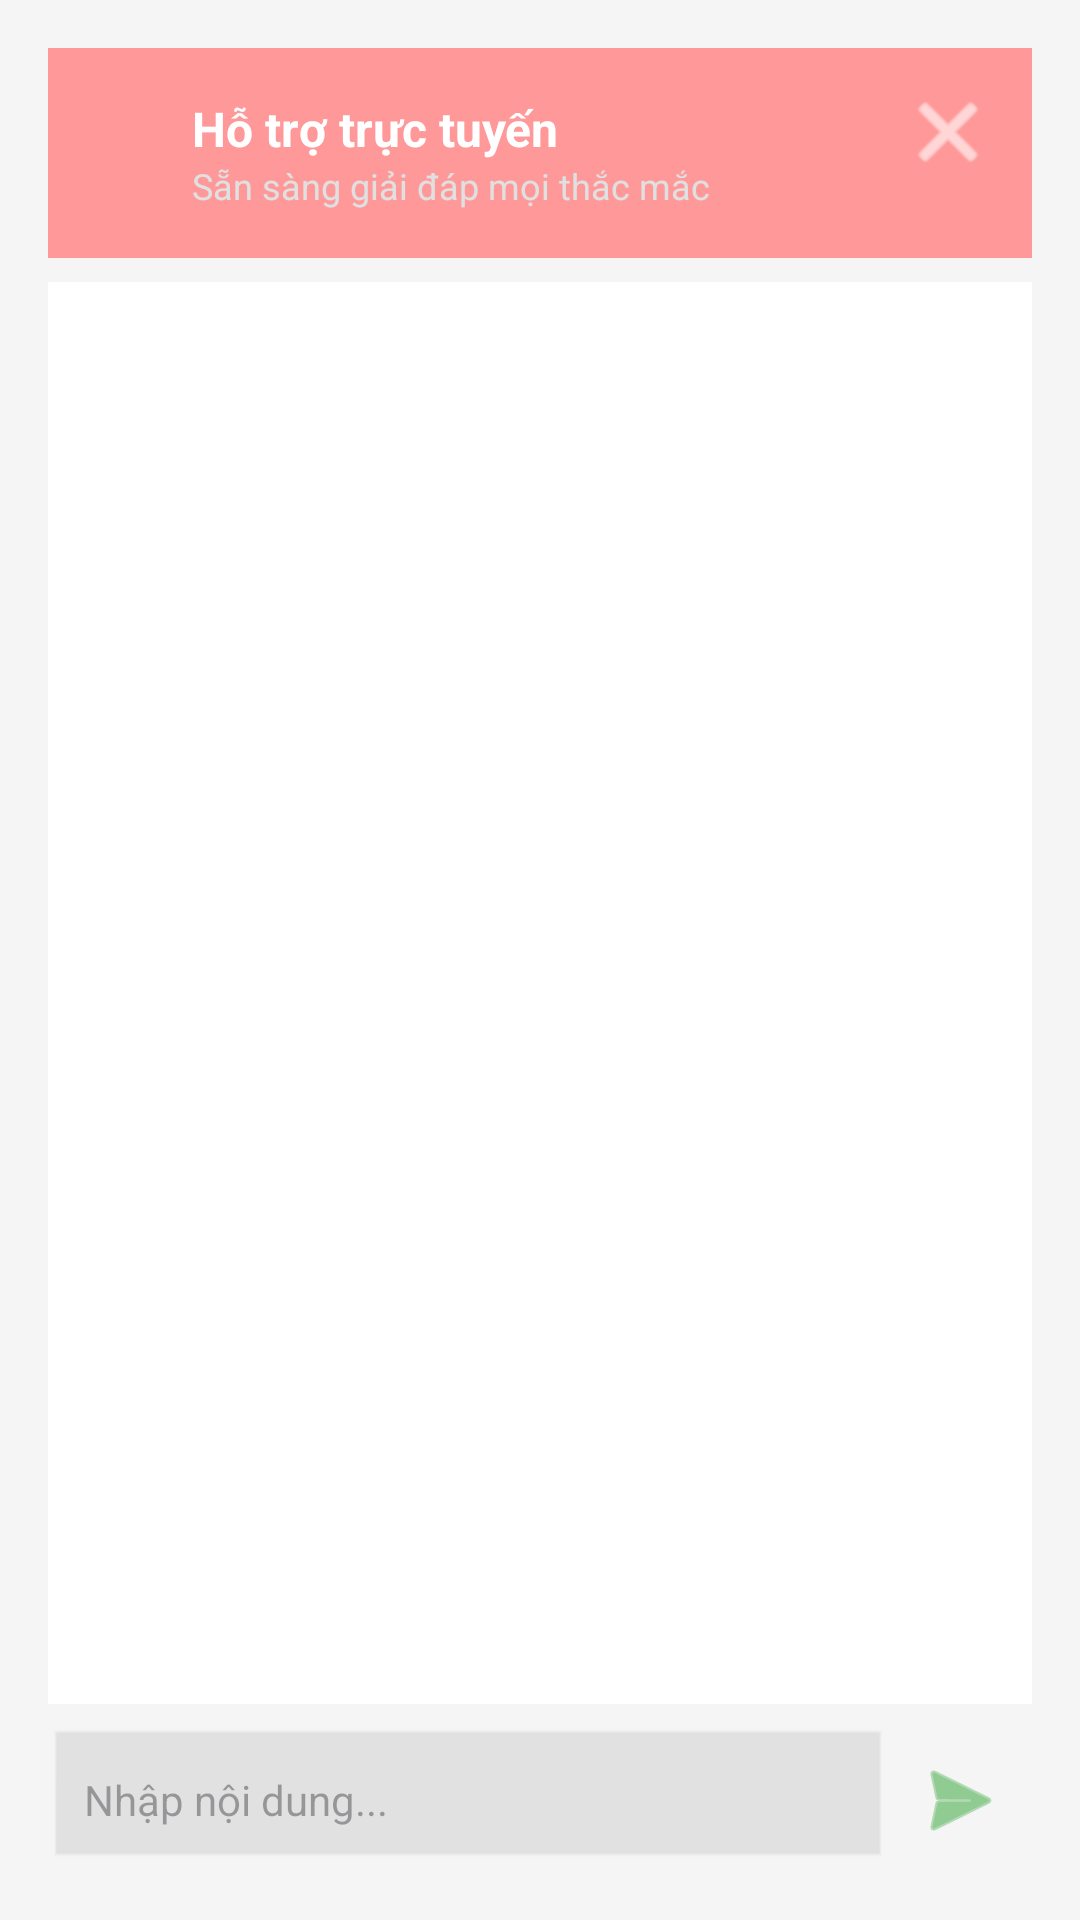

Reconstruct the res/layout file that produces this screen, plus the resources it refers to.
<!-- AndroidManifest.xml: application theme Theme.Group1_petfood -->
<!-- res/layout/fragment_chatbox_dialog.xml -->
<?xml version="1.0" encoding="utf-8"?>
<LinearLayout xmlns:android="http://schemas.android.com/apk/res/android"
    xmlns:app="http://schemas.android.com/apk/res-auto"
    android:layout_width="match_parent"
    android:layout_height="match_parent"
    android:background="#FFF5F5F5"
    android:orientation="vertical"
    android:padding="16dp">

    
    <LinearLayout
        android:layout_width="match_parent"
        android:layout_height="wrap_content"
        android:background="#FF9999"
        android:orientation="horizontal"
        android:padding="16dp">

        <ImageView
            android:layout_width="24dp"
            android:layout_height="24dp"
            android:src="@drawable/ic_chat"
            app:tint="@android:color/white" />

        <LinearLayout
            android:layout_width="0dp"
            android:layout_height="wrap_content"
            android:layout_weight="1"
            android:orientation="vertical"
            android:paddingStart="8dp">

            <TextView
                android:layout_width="wrap_content"
                android:layout_height="wrap_content"
                android:text="Hỗ trợ trực tuyến"
                android:textColor="@android:color/white"
                android:textSize="16sp"
                android:textStyle="bold" />

            <TextView
                android:layout_width="wrap_content"
                android:layout_height="wrap_content"
                android:text="Sẵn sàng giải đáp mọi thắc mắc"
                android:textColor="#E0E0E0"
                android:textSize="12sp" />
        </LinearLayout>

        <ImageButton
            android:id="@+id/closeButton"
            android:layout_width="24dp"
            android:layout_height="24dp"
            android:background="?attr/selectableItemBackgroundBorderless"
            android:src="@android:drawable/ic_menu_close_clear_cancel"
            app:tint="@android:color/white" />
    </LinearLayout>

    
    <androidx.recyclerview.widget.RecyclerView
        android:id="@+id/chatRecyclerView"
        android:layout_width="match_parent"
        android:layout_height="0dp"
        android:layout_weight="1"
        android:layout_marginTop="8dp"
        android:background="#FFFFFF"
        android:padding="8dp" />

    
    <LinearLayout
        android:layout_width="match_parent"
        android:layout_height="wrap_content"
        android:layout_marginTop="8dp"
        android:background="@android:color/transparent"
        android:orientation="horizontal">

        <EditText
            android:id="@+id/messageInput"
            android:layout_width="0dp"
            android:layout_height="wrap_content"
            android:layout_weight="1"
            android:background="@android:drawable/edit_text"
            android:hint="Nhập nội dung..."
            android:padding="12dp"
            android:textSize="14sp"
            android:backgroundTint="#E0E0E0" />

        <ImageButton
            android:id="@+id/sendButton"
            android:layout_width="wrap_content"
            android:layout_height="wrap_content"
            android:background="?attr/selectableItemBackgroundBorderless"
            android:padding="8dp"
            android:src="@android:drawable/ic_menu_send"
            app:tint="#4CAF50" />
    </LinearLayout>

</LinearLayout>
<!-- resources referenced by this layout -->
<resources>
  <style name="Theme.Group1_petfood" parent="Base.Theme.Group1_petfood" />
  <style name="Base.Theme.Group1_petfood" parent="Theme.Material3.DayNight.NoActionBar">
          
          
      </style>
</resources>
